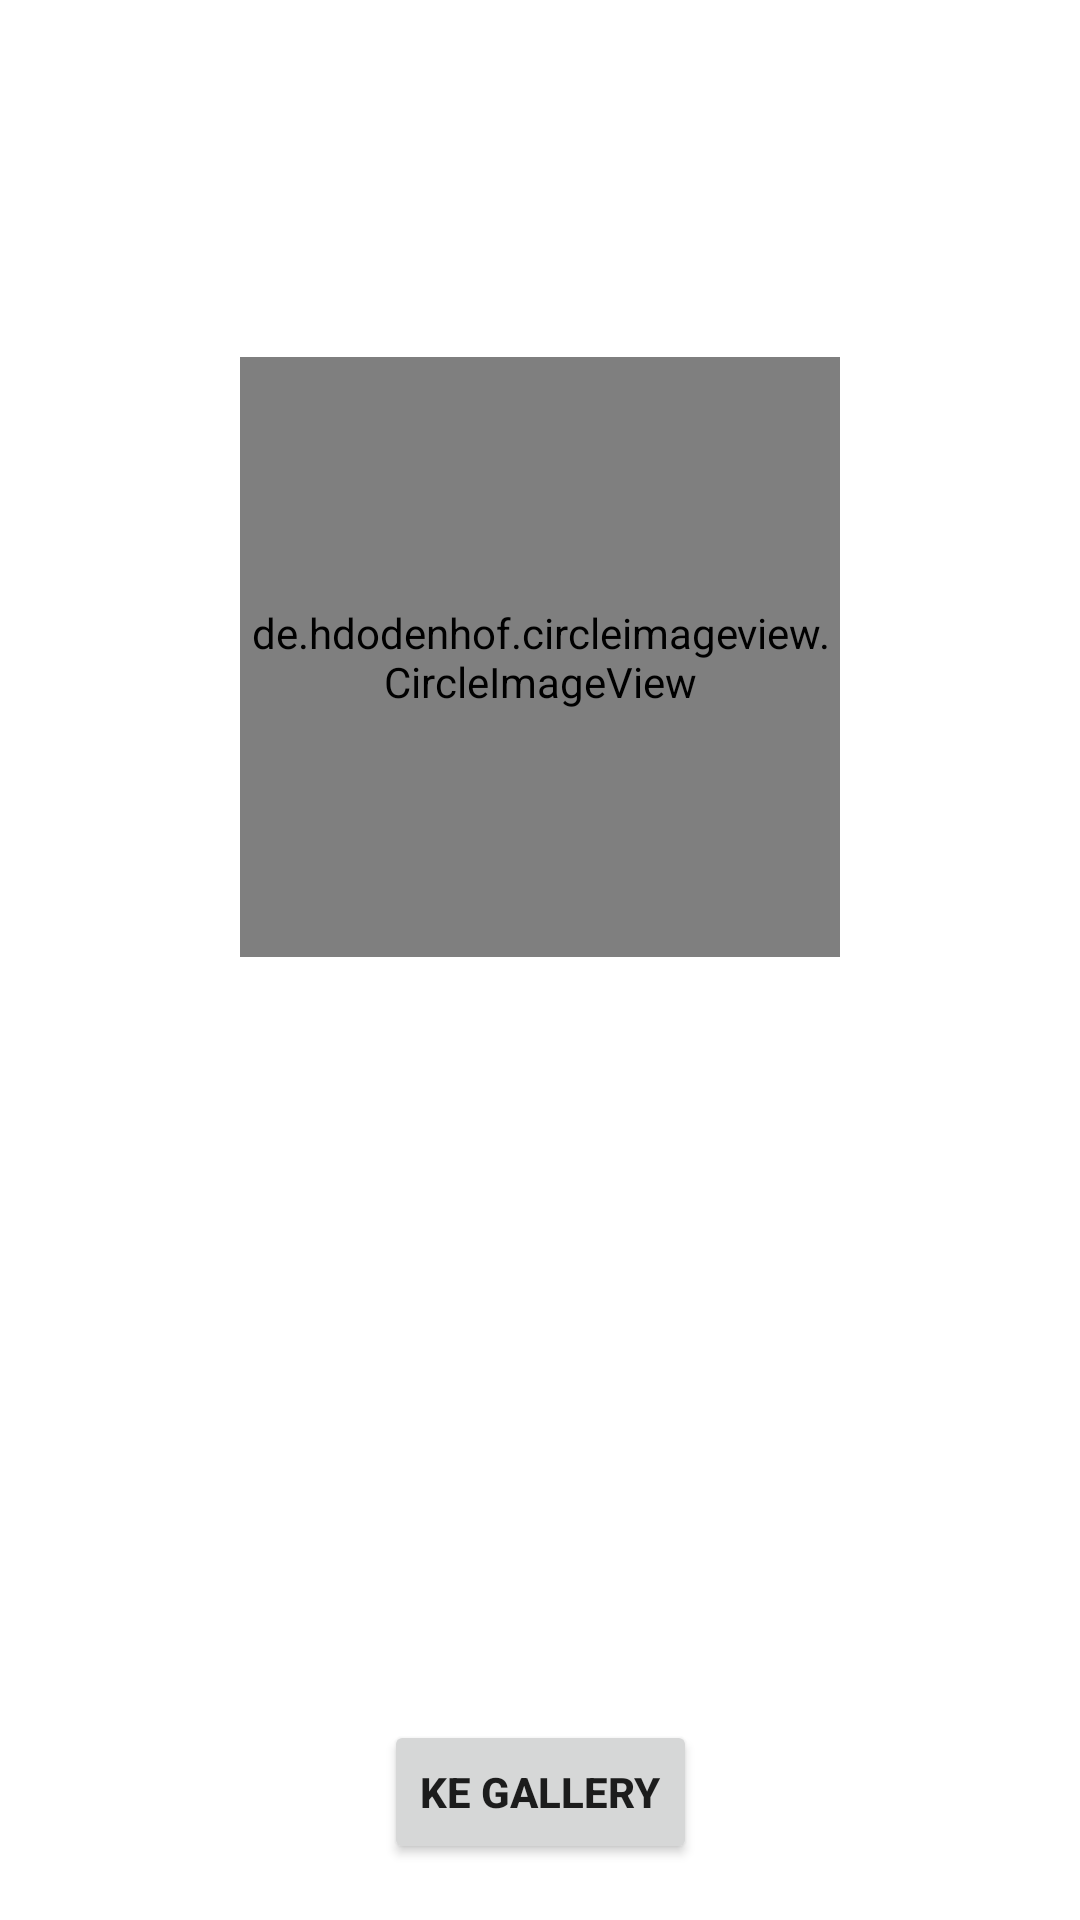

Here is an Android app screen rendered from its layout file. Give the layout XML and the strings, colors and styles it references.
<!-- AndroidManifest.xml: application theme Theme.PasIca -->
<!-- res/layout/activity_bakakayam.xml -->
<?xml version="1.0" encoding="utf-8"?>
<androidx.constraintlayout.widget.ConstraintLayout xmlns:android="http://schemas.android.com/apk/res/android"
    xmlns:app="http://schemas.android.com/apk/res-auto"
    xmlns:tools="http://schemas.android.com/tools"
    android:layout_width="match_parent"
    android:layout_height="match_parent"
    tools:context=".bakakayam"
    android:background="@drawable/bambu">


    <TextView
        android:id="@+id/textView4"
        android:layout_width="wrap_content"
        android:layout_height="wrap_content"
        android:layout_marginTop="32dp"
        android:text="AYAM BAKAKAK"
        android:textColor="@color/white"
        android:textSize="20pt"
        android:textStyle="bold"
        app:layout_constraintEnd_toEndOf="parent"
        app:layout_constraintStart_toStartOf="parent"
        app:layout_constraintTop_toTopOf="parent" />

    <de.hdodenhof.circleimageview.CircleImageView
        android:id="@+id/circleImageView5"
        android:layout_width="200dp"
        android:layout_height="200dp"
        android:layout_marginTop="32dp"
        android:src="@drawable/bakakhayam"
        app:layout_constraintEnd_toEndOf="parent"
        app:layout_constraintStart_toStartOf="parent"
        app:layout_constraintTop_toBottomOf="@+id/textView4" />

    <TextView
        android:id="@+id/textView11"
        android:layout_width="wrap_content"
        android:layout_height="wrap_content"
        android:layout_marginTop="16dp"
        android:text="Bakakak hayam atau Ayam Bekakak .merupakan kuliner tradisional khas Sunda yang berasal dari daerah Jawa Barat.
                       Bakakak hayam adalah makanan pendamping atau lauk pauk untuk kelengkapan makan nasi.Bekakak berarti korban penyembelihan hewan atau manusia."
        android:textColor="@color/white"
        android:textSize="10pt"
        android:textStyle="bold"
        app:layout_constraintEnd_toEndOf="parent"
        app:layout_constraintStart_toStartOf="parent"
        app:layout_constraintTop_toBottomOf="@+id/circleImageView5" />

    <Button
        android:id="@+id/Button_bkka"
        android:layout_width="wrap_content"
        android:layout_height="wrap_content"
        android:layout_marginTop="16dp"
        android:text="KE GALLERY"
        android:textStyle="bold"
        app:layout_constraintEnd_toEndOf="parent"
        app:layout_constraintStart_toStartOf="parent"
        app:layout_constraintTop_toBottomOf="@+id/textView11" />

</androidx.constraintlayout.widget.ConstraintLayout>
<!-- resources referenced by this layout -->
<resources>
  <!-- drawable bakakhayam: jpg bitmap (drawable, 36921 bytes) -->
  <style name="Theme.PasIca" parent="Theme.MaterialComponents.DayNight.DarkActionBar">
          
          <item name="colorPrimary">@color/purple_500</item>
          <item name="colorPrimaryVariant">@color/purple_700</item>
          <item name="colorOnPrimary">@color/white</item>
          
          <item name="colorSecondary">@color/teal_200</item>
          <item name="colorSecondaryVariant">@color/teal_700</item>
          <item name="colorOnSecondary">@color/black</item>
          
          <item name="android:statusBarColor" tools:targetApi="l">?attr/colorPrimaryVariant</item>
          
      </style>
  <!-- not gathered from this repository: default colours our renderer supplied (Android Studio template values) -->
  <color name="purple_500">#FF6200EE</color>
  <color name="purple_700">#FF3700B3</color>
  <color name="teal_200">#FF03DAC5</color>
  <color name="teal_700">#FF018786</color>
  <color name="black">#FF000000</color>
  <color name="white">#FFFFFFFF</color>
</resources>
